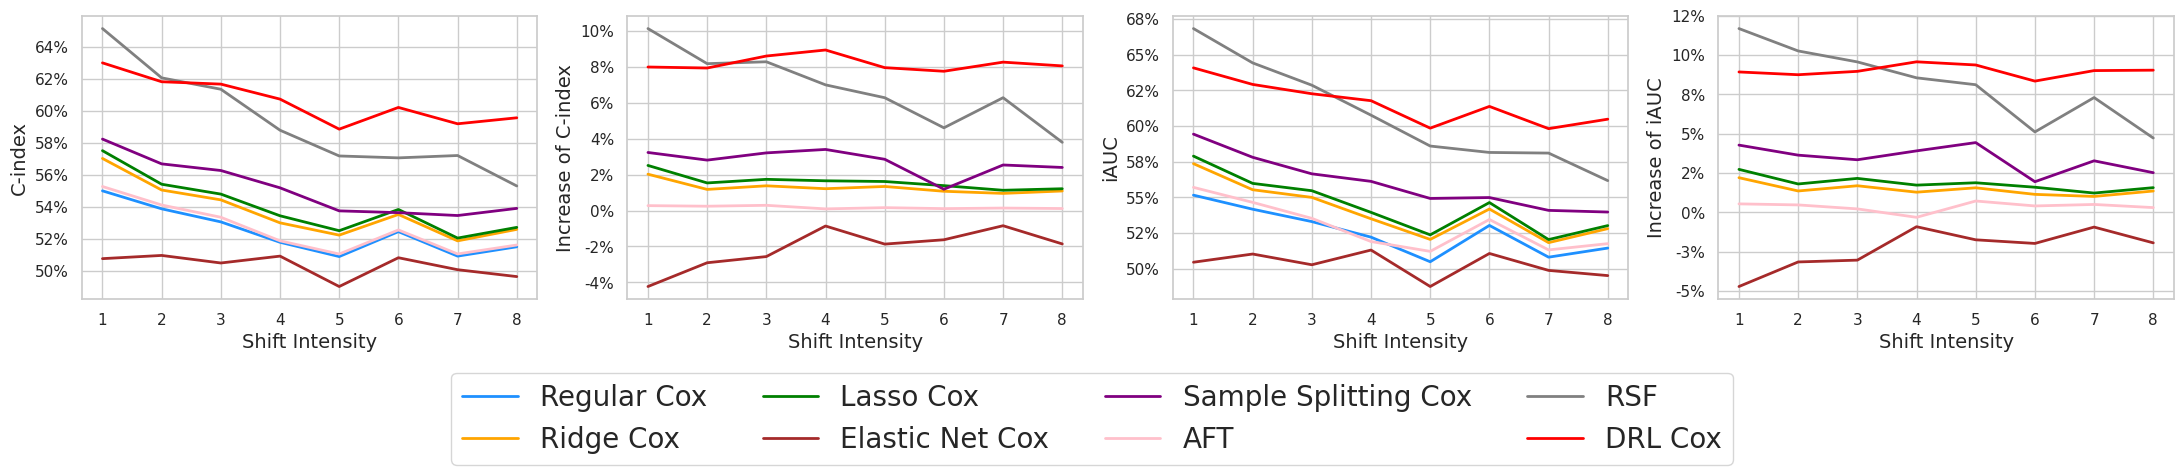

Generate this figure with matplotlib:
import numpy as np
import matplotlib.pyplot as plt
import matplotlib.ticker as ticker
import seaborn as sns
from matplotlib.lines import Line2D

cind = np.array([[0.549941522430559, 0.5701589629647961, 0.5750277918844569, 0.5076087036181521, 0.5822519225641558, 0.5526502499503709, 0.6512520330813908, 0.6298432826994217], [0.5387140049827767, 0.5504567784594284, 0.5540639158209056, 0.5096161302482466, 0.5667747808206022, 0.5411003295651928, 0.6204834188457167, 0.618051369493592], [0.5305539322353077, 0.5443049907624053, 0.5479088889558621, 0.5048990694359066, 0.5626359046333388, 0.5334434110319942, 0.6133710535854328, 0.6165719390283995], [0.517827252049482, 0.5299624678379438, 0.5343675542856691, 0.50918809556289, 0.5518255060664347, 0.5187275185573517, 0.5877870223922262, 0.6072045343301934], [0.5089131240673521, 0.5222906528890879, 0.5250614187536259, 0.49020644494194454, 0.5374382628860203, 0.5104959247356154, 0.571716100792625, 0.5884576602641837], [0.5244759598135058, 0.5351875245950369, 0.5383192136995983, 0.5081814405680586, 0.5363250734060783, 0.5255245133957231, 0.5705285148690147, 0.6020132666115197], [0.5091861210018432, 0.5187108617246011, 0.5204498691023103, 0.5007089771333254, 0.5345311923308791, 0.5105401632441459, 0.5719976614692222, 0.5918027545987329], [0.5150199564949657, 0.5258871286719204, 0.5271349204040394, 0.49640751626897217, 0.5389908583550023, 0.5161186835715134, 0.5529820335798351, 0.5955412105815113]])
auc = np.array([[0.551561500968786, 0.5736554207969191, 0.5789487601620542, 0.5045127420085064, 0.5943678823706987, 0.5570282895593394, 0.668416740089424, 0.6408502383947815], [0.5417010524086562, 0.5553658321246515, 0.5598160787183083, 0.5102646878707218, 0.5781257689976029, 0.5465052179514217, 0.6443340554084002, 0.6292298573140878], [0.533015749031936, 0.5499923906067044, 0.5546712700715969, 0.5027335675957284, 0.5665118745208393, 0.5352917866428741, 0.6286887137023762, 0.6226880050551397], [0.5220978230440824, 0.5349949156046816, 0.5394805310266935, 0.5130598307643439, 0.5612354827433896, 0.5190221604116877, 0.6076584558465378, 0.6178249804277096], [0.5048419306647758, 0.5205144393584609, 0.5237185942224566, 0.48747150325358396, 0.5492440587747414, 0.5121298189364673, 0.5860140280656786, 0.5985645103420665], [0.530329155662711, 0.5418346678846313, 0.546370863975199, 0.5106561074358547, 0.5498813239467281, 0.5344823950549239, 0.5815164713469585, 0.613804447012974], [0.5080592176391125, 0.5182484331997522, 0.5204021077204325, 0.4987814213261796, 0.5408843892942731, 0.5131576959731882, 0.581073813712402, 0.5982094003482722], [0.5144401874683059, 0.5280778926911136, 0.5302108802617698, 0.4951332932722953, 0.5397195367708062, 0.5175431067276836, 0.5617482758857159, 0.6048619861187781]])

cind=cind[:8]
auc=auc[:8]


# Define the distributional shift intensities
itys = [1, 2, 3, 4, 5, 6, 7, 8]

# Set Seaborn style
sns.set(style="whitegrid", palette="deep")

# Create the subplots in a single row with 4 columns
fig, axes = plt.subplots(1, 4, figsize=(22, 5))

# Custom line styles for legend
custom_lines = [
    Line2D([0], [0], color='dodgerblue', lw=2),  # Regular Cox
    Line2D([0], [0], color='orange', lw=2),      # Ridge Cox
    Line2D([0], [0], color='green', lw=2),       # Lasso Cox
    Line2D([0], [0], color='brown', lw=2),       # Elastic Net Cox
    Line2D([0], [0], color='purple', lw=2),      # Sample Splitting Cox
    Line2D([0], [0], color='pink', lw=2),        # AFT
    Line2D([0], [0], color='grey', lw=2),  # RSF
    Line2D([0], [0], color='red', lw=2)          # DRL Cox
]

# C-index plot
axes[0].plot(itys, cind[:, 0], label='Regular Cox', color='dodgerblue', linewidth=2)
axes[0].plot(itys, cind[:, 1], label='Ridge Cox', color='orange', linewidth=2)
axes[0].plot(itys, cind[:, 2], label='Lasso Cox', color='green', linewidth=2)
axes[0].plot(itys, cind[:, 3], label='Elastic Net Cox', color='brown', linewidth=2)
axes[0].plot(itys, cind[:, 4], label='Sample Splitting Cox', color='purple', linewidth=2)
axes[0].plot(itys, cind[:, 5], label='AFT', color='pink', linewidth=2)
axes[0].plot(itys, cind[:, 6], label='RSF', color='grey', linewidth=2)
axes[0].plot(itys, cind[:, 7], label='DRL Cox', color='red', linewidth=2)
axes[0].set_xlabel("Shift Intensity", fontsize=14)
axes[0].set_ylabel("C-index", fontsize=14)
axes[0].xaxis.set_major_locator(ticker.MaxNLocator(integer=True))
axes[0].yaxis.set_major_formatter(ticker.PercentFormatter(xmax=1, decimals=0))

# Increase of C-index plot
axes[1].plot(itys, cind[:, 1] - cind[:, 0], label='Ridge Cox', color='orange', linewidth=2)
axes[1].plot(itys, cind[:, 2] - cind[:, 0], label='Lasso Cox', color='green', linewidth=2)
axes[1].plot(itys, cind[:, 3] - cind[:, 0], label='Elastic Net Cox', color='brown', linewidth=2)
axes[1].plot(itys, cind[:, 4] - cind[:, 0], label='Sample Splitting Cox', color='purple', linewidth=2)
axes[1].plot(itys, cind[:, 5] - cind[:, 0], label='AFT', color='pink', linewidth=2)
axes[1].plot(itys, cind[:, 6] - cind[:, 0], label='RSF', color='grey', linewidth=2)
axes[1].plot(itys, cind[:, 7] - cind[:, 0], label='DRL Cox', color='red', linewidth=2)
axes[1].set_xlabel("Shift Intensity", fontsize=14)
axes[1].set_ylabel("Increase of C-index", fontsize=14)
axes[1].xaxis.set_major_locator(ticker.MaxNLocator(integer=True))
axes[1].yaxis.set_major_formatter(ticker.PercentFormatter(xmax=1, decimals=0))

# iAUC plot
axes[2].plot(itys, auc[:, 0], label='Regular Cox', color='dodgerblue', linewidth=2)
axes[2].plot(itys, auc[:, 1], label='Ridge Cox', color='orange', linewidth=2)
axes[2].plot(itys, auc[:, 2], label='Lasso Cox', color='green', linewidth=2)
axes[2].plot(itys, auc[:, 3], label='Elastic Net Cox', color='brown', linewidth=2)
axes[2].plot(itys, auc[:, 4], label='Sample Splitting Cox', color='purple', linewidth=2)
axes[2].plot(itys, auc[:, 5], label='AFT', color='pink', linewidth=2)
axes[2].plot(itys, auc[:, 6], label='RSF', color='grey', linewidth=2)
axes[2].plot(itys, auc[:, 7], label='DRL Cox', color='red', linewidth=2)
axes[2].set_xlabel("Shift Intensity", fontsize=14)
axes[2].set_ylabel("iAUC", fontsize=14)
axes[2].xaxis.set_major_locator(ticker.MaxNLocator(integer=True))
axes[2].yaxis.set_major_formatter(ticker.PercentFormatter(xmax=1, decimals=0))

# Increase of iAUC plot
axes[3].plot(itys, auc[:, 1] - auc[:, 0], label='Ridge Cox', color='orange', linewidth=2)
axes[3].plot(itys, auc[:, 2] - auc[:, 0], label='Lasso Cox', color='green', linewidth=2)
axes[3].plot(itys, auc[:, 3] - auc[:, 0], label='Elastic Net Cox', color='brown', linewidth=2)
axes[3].plot(itys, auc[:, 4] - auc[:, 0], label='Sample Splitting Cox', color='purple', linewidth=2)
axes[3].plot(itys, auc[:, 5] - auc[:, 0], label='AFT', color='pink', linewidth=2)
axes[3].plot(itys, auc[:, 6] - auc[:, 0], label='RSF', color='grey', linewidth=2)
axes[3].plot(itys, auc[:, 7] - auc[:, 0], label='DRL Cox', color='red', linewidth=2)
axes[3].set_xlabel("Shift Intensity", fontsize=14)
axes[3].set_ylabel("Increase of iAUC", fontsize=14)
axes[3].xaxis.set_major_locator(ticker.MaxNLocator(integer=True))
axes[3].yaxis.set_major_formatter(ticker.PercentFormatter(xmax=1, decimals=0))

# Adjust layout to ensure plots are properly spaced
plt.tight_layout()

# Add a single legend at the bottom center, further down to avoid overlap
fig.legend(custom_lines, ['Regular Cox', 'Ridge Cox', 'Lasso Cox', 'Elastic Net Cox', 
                          'Sample Splitting Cox', 'AFT', 'RSF', 'DRL Cox'], loc='center', bbox_to_anchor=(0.5, -0.2), 
           ncol=4, fontsize=20)
fig.set_size_inches(fig.get_size_inches()[0], fig.get_size_inches()[1] * 0.7)
# Save the final combined plot
plt.savefig("whas500", dpi=300, bbox_inches="tight")

# Show the plot
plt.show()
